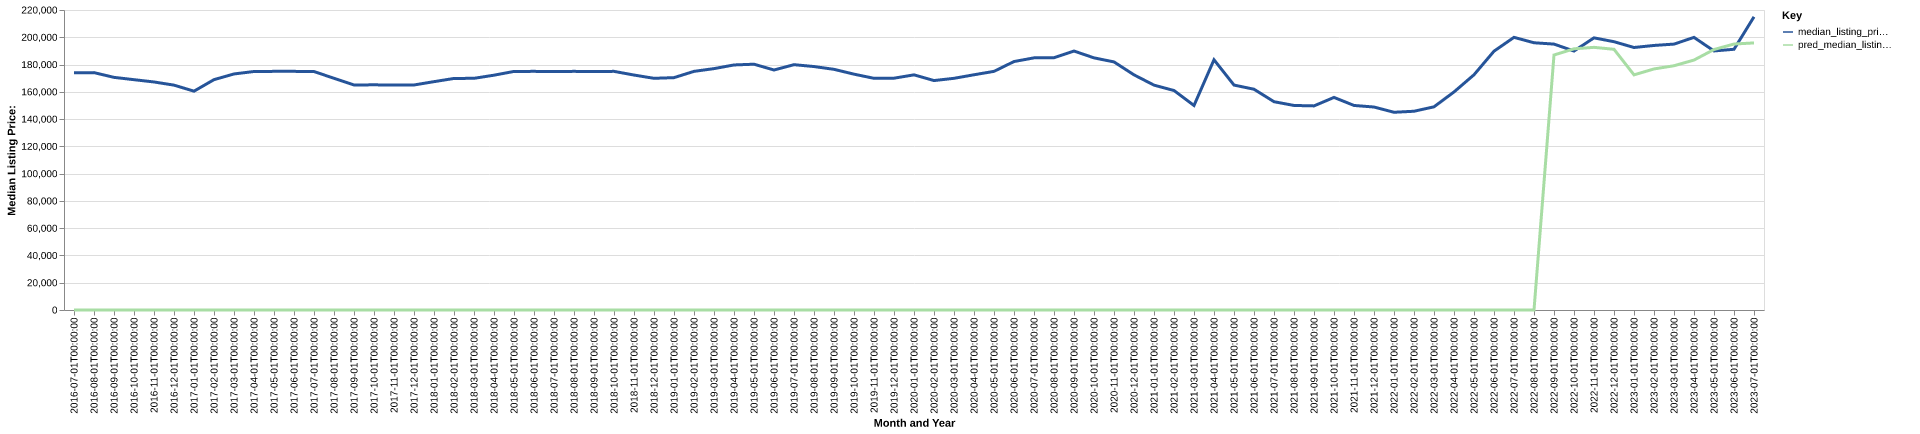

Values plotted in this chart, from the file beside it:
date, time_idx, median_listing_price, thirty_year_interest_rate_five, month, county_name, active_listing_count, median_days_on_market, pred_median_listing_price, month_year
2016-07-01, 0, 173900, 3.72, 7, caddo, la, 1214, 68.0, 0, Jul-2016
2016-08-01, 1, 174075, 3.73, 8, caddo, la, 1191, 70.0, 0, Aug-2016
2016-09-01, 2, 170600, 3.66, 9, caddo, la, 1165, 73.0, 0, Sep-2016
2016-10-01, 3, 168900, 3.64, 10, caddo, la, 1152, 79.0, 0, Oct-2016
2016-11-01, 4, 167225, 3.66, 11, caddo, la, 1151, 81.0, 0, Nov-2016
2016-12-01, 5, 164900, 3.48, 12, caddo, la, 1156, 86.0, 0, Dec-2016
2017-01-01, 6, 160475, 3.45, 1, caddo, la, 1149, 93.0, 0, Jan-2017
2017-02-01, 7, 168925, 3.5, 2, caddo, la, 1119, 89.0, 0, Feb-2017
2017-03-01, 8, 173100, 3.52, 3, caddo, la, 1206, 65.0, 0, Mar-2017
2017-04-01, 9, 174900, 4.03, 4, caddo, la, 1202, 66.0, 0, Apr-2017
2017-05-01, 10, 175000, 4.32, 5, caddo, la, 1257, 68.0, 0, May-2017
2017-06-01, 11, 175000, 4.2, 6, caddo, la, 1289, 72.0, 0, Jun-2017
2017-07-01, 12, 174900, 4.19, 7, caddo, la, 1327, 74.0, 0, Jul-2017
2017-08-01, 13, 169900, 4.3, 8, caddo, la, 1348, 76.0, 0, Aug-2017
2017-09-01, 14, 165000, 4.1, 9, caddo, la, 1364, 75.0, 0, Sep-2017
2017-10-01, 15, 165125, 4.05, 10, caddo, la, 1366, 79.0, 0, Oct-2017
2017-11-01, 16, 164950, 3.94, 11, caddo, la, 1352, 78.0, 0, Nov-2017
2017-12-01, 17, 165000, 4.03, 12, caddo, la, 1306, 81.0, 0, Dec-2017
2018-01-01, 18, 167450, 3.93, 1, caddo, la, 1311, 91.0, 0, Jan-2018
2018-02-01, 19, 169800, 3.83, 2, caddo, la, 1307, 93.0, 0, Feb-2018
2018-03-01, 20, 169900, 3.94, 3, caddo, la, 1311, 77.0, 0, Mar-2018
2018-04-01, 21, 172200, 3.95, 4, caddo, la, 1351, 68.0, 0, Apr-2018
2018-05-01, 22, 174950, 3.99, 5, caddo, la, 1372, 67.0, 0, May-2018
2018-06-01, 23, 175000, 4.15, 6, caddo, la, 1368, 68.0, 0, Jun-2018
2018-07-01, 24, 174900, 4.4, 7, caddo, la, 1399, 73.0, 0, Jul-2018
2018-08-01, 25, 175000, 4.46, 8, caddo, la, 1397, 76.0, 0, Aug-2018
2018-09-01, 26, 174900, 4.58, 9, caddo, la, 1359, 83.0, 0, Sep-2018
2018-10-01, 27, 175000, 4.66, 10, caddo, la, 1325, 89.0, 0, Oct-2018
2018-11-01, 28, 172300, 4.62, 11, caddo, la, 1310, 90.0, 0, Nov-2018
2018-12-01, 29, 169900, 4.54, 12, caddo, la, 1281, 92.0, 0, Dec-2018
2019-01-01, 30, 170400, 4.6, 1, caddo, la, 1232, 92.0, 0, Jan-2019
2019-02-01, 31, 175000, 4.72, 2, caddo, la, 1234, 82.0, 0, Feb-2019
2019-03-01, 32, 177014, 4.9, 3, caddo, la, 1254, 76.0, 0, Mar-2019
2019-04-01, 33, 179700, 4.94, 4, caddo, la, 1274, 69.0, 0, Apr-2019
2019-05-01, 34, 180250, 4.75, 5, caddo, la, 1215, 70.0, 0, May-2019
2019-06-01, 35, 176000, 4.51, 6, caddo, la, 1187, 77.0, 0, Jun-2019
2019-07-01, 36, 179900, 4.41, 7, caddo, la, 1202, 77.0, 0, Jul-2019
2019-08-01, 37, 178536, 4.41, 8, caddo, la, 1193, 74.0, 0, Aug-2019
2019-09-01, 38, 176491, 4.2, 9, caddo, la, 1181, 76.0, 0, Sep-2019
2019-10-01, 39, 172950, 4.14, 10, caddo, la, 1172, 78.0, 0, Oct-2019
2019-11-01, 40, 169900, 3.84, 11, caddo, la, 1166, 78.0, 0, Nov-2019
2019-12-01, 41, 170000, 3.81, 12, caddo, la, 1152, 84.0, 0, Dec-2019
2020-01-01, 42, 172450, 3.75, 1, caddo, la, 1061, 88.0, 0, Jan-2020
2020-02-01, 43, 168250, 3.73, 2, caddo, la, 1040, 83.0, 0, Feb-2020
2020-03-01, 44, 169900, 3.78, 3, caddo, la, 1052, 66.0, 0, Mar-2020
2020-04-01, 45, 172500, 3.75, 4, caddo, la, 1000, 71.0, 0, Apr-2020
2020-05-01, 46, 175000, 3.74, 5, caddo, la, 955.0, 79.0, 0, May-2020
2020-06-01, 47, 182200, 3.72, 6, caddo, la, 835.0, 71.0, 0, Jun-2020
2020-07-01, 48, 184900, 3.49, 7, caddo, la, 794.0, 69.0, 0, Jul-2020
2020-08-01, 49, 185000, 3.65, 8, caddo, la, 748.0, 66.0, 0, Aug-2020
2020-09-01, 50, 189900, 3.33, 9, caddo, la, 728.0, 63.0, 0, Sep-2020
2020-10-01, 51, 184900, 3.28, 10, caddo, la, 737.0, 60.0, 0, Oct-2020
2020-11-01, 52, 181925, 3.21, 11, caddo, la, 732.0, 65.0, 0, Nov-2020
2020-12-01, 53, 172450, 3.07, 12, caddo, la, 704.0, 72.0, 0, Dec-2020
2021-01-01, 54, 164900, 2.99, 1, caddo, la, 677.0, 71.0, 0, Jan-2021
2021-02-01, 55, 160950, 2.93, 2, caddo, la, 593.0, 61.0, 0, Feb-2021
2021-03-01, 56, 149988, 2.88, 3, caddo, la, 580.0, 62.0, 0, Mar-2021
2021-04-01, 57, 183500, 2.84, 4, caddo, la, 275.0, 21.0, 0, Apr-2021
2021-05-01, 58, 164950, 2.71, 5, caddo, la, 360.0, 35.0, 0, May-2021
2021-06-01, 59, 161900, 2.79, 6, caddo, la, 413.0, 45.0, 0, Jun-2021
... 25 more rows
